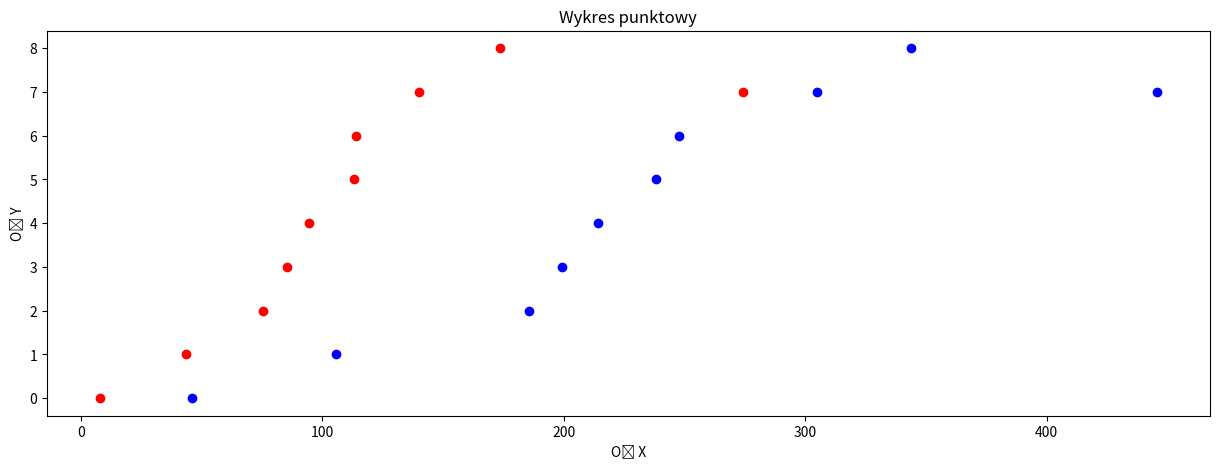

Here is the Python script that generated this plot:
# B

# # naa podstawie a 

# C

# # na podstawie a 



# D

# # jak zmienia sie liczba zadan w systemie w zaleznosci od wspolczynnikow 
# # pobawic sie symulacja i sprawdzic co sie dzieje w roznych przypadkach 
# # 


import random
import math
import matplotlib.pyplot as plt
# uwzglednic wolne naplywanie, szybkie i stale 

lambda_A = 1/30
lambda_S = 1/20

tasks = range(0, 10) 



czas_oczekiwania_tab1 = []
czas_oczekiwania_tab2 = []

ilosc = []

sum_kolejka= 0 
czas_oczekiwania = 0

tmp1 =0 
tmp2 =0

for i in tasks:

    if (czas_oczekiwania > 0):
        sum_kolejka = sum_kolejka + 1
        ilosc.append(sum_kolejka)
    
    else:
        if (sum_kolejka > 0):
            sum_kolejka= sum_kolejka - 1
            ilosc.append(sum_kolejka)
        else:
            sum_kolejka = 0
            ilosc.append(sum_kolejka)


    t_i = (-1)*math.log(random.uniform(0, 1))/lambda_A 
    t_iS = (-1)*math.log(random.uniform(0, 1))/lambda_S


    # if (i==0):
    #     t_i = 0
    
    czas_oczekiwania = czas_oczekiwania + t_iS - t_i 


    tmp1 = tmp1 + t_i

    czas_oczekiwania_tab1.append(tmp1)

    tmp2 = tmp2 + t_iS + t_i

    czas_oczekiwania_tab2.append(tmp2)



plt.figure(figsize=(15, 5))



plt.scatter(czas_oczekiwania_tab2, ilosc, color='blue')
plt.scatter(czas_oczekiwania_tab1, ilosc, color='red')


plt.xlabel('Oś X')
plt.ylabel('Oś Y')
plt.title('Wykres punktowy')



plt.show()
